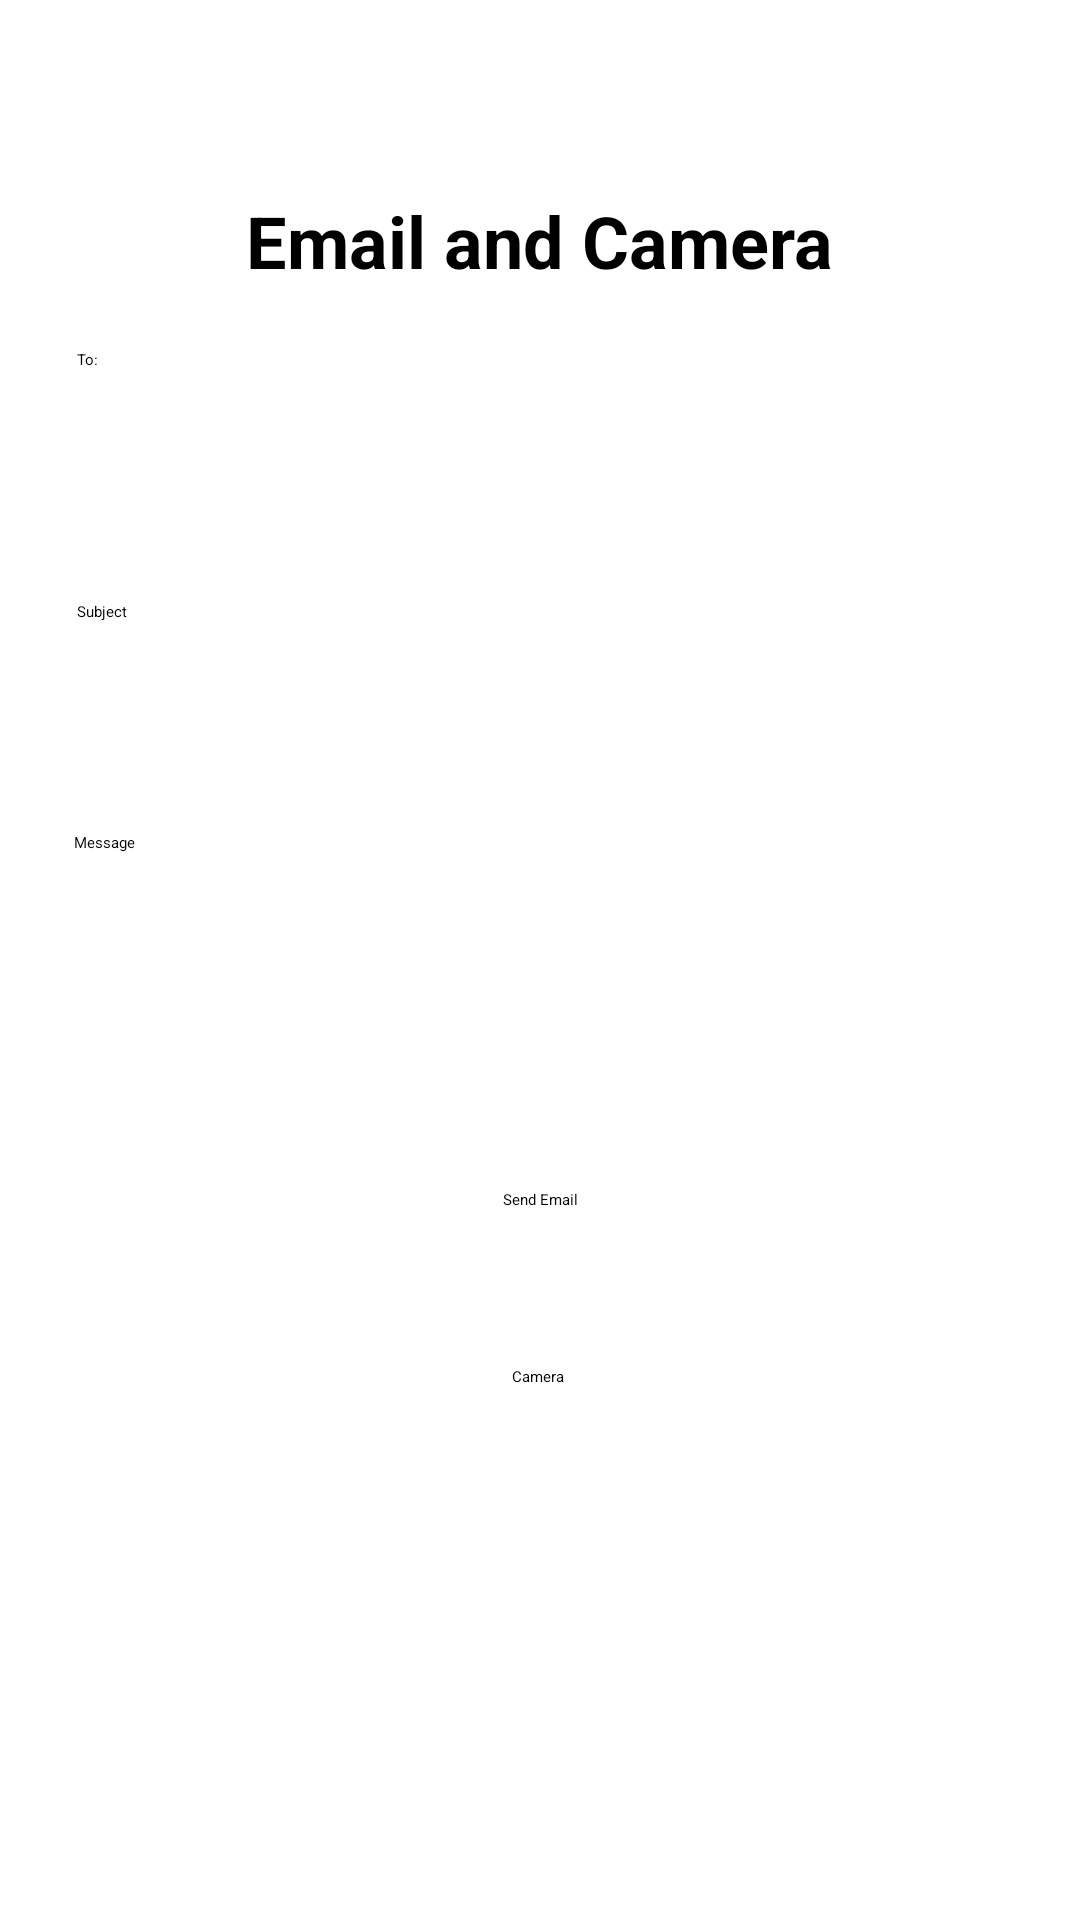

This screen was rendered from an Android layout file. Write that file and the resources it references.
<!-- AndroidManifest.xml: application theme Theme.MyApplication -->
<!-- res/layout/activity_ge16_email_and_camera.xml -->
<?xml version="1.0" encoding="utf-8"?>
<androidx.constraintlayout.widget.ConstraintLayout xmlns:android="http://schemas.android.com/apk/res/android"
    xmlns:app="http://schemas.android.com/apk/res-auto"
    xmlns:tools="http://schemas.android.com/tools"
    android:layout_width="match_parent"
    android:layout_height="match_parent">

    <EditText
        android:id="@+id/etMessage"
        android:layout_width="312dp"
        android:layout_height="59dp"
        android:layout_marginTop="20dp"
        android:ems="10"
        android:gravity="start|top"
        android:hint="Message"
        android:inputType="textMultiLine"
        app:layout_constraintEnd_toEndOf="parent"
        app:layout_constraintHorizontal_bias="0.515"
        app:layout_constraintStart_toStartOf="parent"
        app:layout_constraintTop_toBottomOf="@+id/etSubject" />

    <Button
        android:id="@+id/btnCapturePic"
        android:layout_width="wrap_content"
        android:layout_height="wrap_content"
        android:layout_marginTop="36dp"
        android:text="Camera"
        app:layout_constraintEnd_toEndOf="parent"
        app:layout_constraintHorizontal_bias="0.498"
        app:layout_constraintStart_toStartOf="parent"
        app:layout_constraintTop_toBottomOf="@+id/ivPic" />

    <EditText
        android:id="@+id/etSubject"
        android:layout_width="309dp"
        android:layout_height="57dp"
        android:layout_marginTop="20dp"
        android:ems="10"
        android:hint="Subject"
        android:inputType="text"
        app:layout_constraintEnd_toEndOf="parent"
        app:layout_constraintStart_toStartOf="parent"
        app:layout_constraintTop_toBottomOf="@+id/etReceiver" />

    <TextView
        android:id="@+id/textView6"
        android:layout_width="wrap_content"
        android:layout_height="wrap_content"
        android:layout_marginTop="64dp"
        android:text="Email and Camera"
        android:textSize="24sp"
        android:textStyle="bold"
        app:layout_constraintEnd_toEndOf="parent"
        app:layout_constraintHorizontal_bias="0.498"
        app:layout_constraintStart_toStartOf="parent"
        app:layout_constraintTop_toTopOf="parent" />

    <EditText
        android:id="@+id/etReceiver"
        android:layout_width="309dp"
        android:layout_height="64dp"
        android:layout_marginTop="20dp"
        android:ems="10"
        android:hint="To:"
        android:inputType="textEmailAddress"
        app:layout_constraintEnd_toEndOf="parent"
        app:layout_constraintStart_toStartOf="parent"
        app:layout_constraintTop_toBottomOf="@+id/textView6" />

    <Button
        android:id="@+id/btnSend"
        android:layout_width="wrap_content"
        android:layout_height="wrap_content"
        android:layout_marginTop="300dp"
        android:text="Send Email"
        app:layout_constraintEnd_toEndOf="parent"
        app:layout_constraintStart_toStartOf="parent"
        app:layout_constraintTop_toBottomOf="@+id/textView6" />

    <ImageView
        android:id="@+id/ivPic"
        android:layout_width="wrap_content"
        android:layout_height="wrap_content"
        android:layout_marginTop="16dp"
        app:layout_constraintEnd_toEndOf="parent"
        app:layout_constraintHorizontal_bias="0.498"
        app:layout_constraintStart_toStartOf="parent"
        app:layout_constraintTop_toBottomOf="@+id/btnSend"
        tools:srcCompat="@tools:sample/avatars" />

</androidx.constraintlayout.widget.ConstraintLayout>
<!-- resources referenced by this layout -->
<resources>

</resources>
